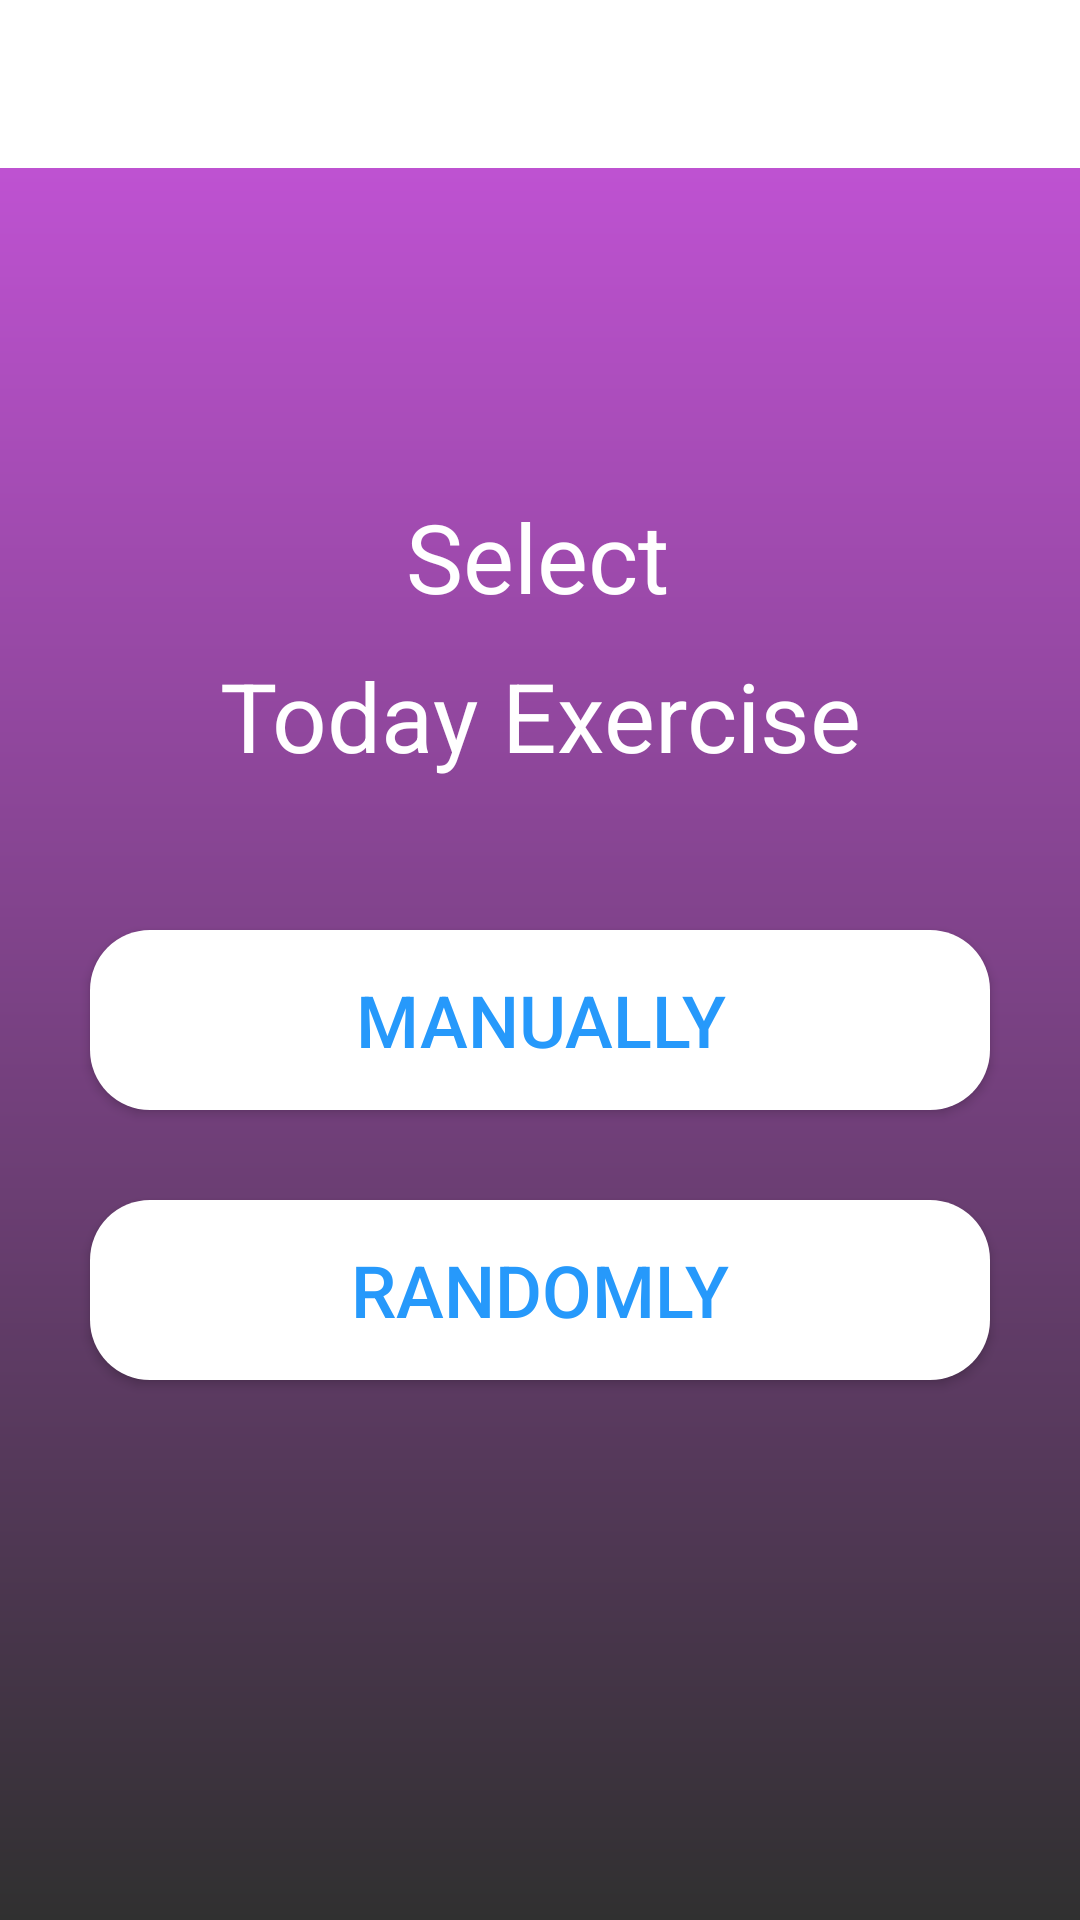

Write the Android layout XML for this screen, with the resource values it uses.
<!-- AndroidManifest.xml: application theme AppTheme -->
<!-- res/layout/activity_practise_entry.xml -->
<?xml version="1.0" encoding="utf-8"?>
<androidx.constraintlayout.widget.ConstraintLayout xmlns:android="http://schemas.android.com/apk/res/android"
    xmlns:app="http://schemas.android.com/apk/res-auto"
    xmlns:tools="http://schemas.android.com/tools"
    android:layout_width="match_parent"
    android:layout_height="match_parent"
    android:background="@drawable/app_bg"
    tools:context=".PractiseEntryActivity">

    <androidx.appcompat.widget.Toolbar
        android:id="@+id/practise_entry_toolbar"
        android:layout_width="0dp"
        android:layout_height="wrap_content"
        android:background="@android:color/white"
        android:minHeight="?attr/actionBarSize"
        android:theme="?attr/actionBarTheme"
        app:layout_constraintEnd_toEndOf="parent"
        app:layout_constraintStart_toStartOf="parent"
        app:layout_constraintTop_toTopOf="parent" />

    <TextView
        android:id="@+id/textView2"
        android:layout_width="wrap_content"
        android:layout_height="wrap_content"
        android:layout_marginTop="108dp"
        android:text="Select"
        android:textColor="@android:color/white"
        android:textSize="32sp"
        app:layout_constraintEnd_toEndOf="@+id/textView3"
        app:layout_constraintHorizontal_bias="0.492"
        app:layout_constraintStart_toStartOf="@+id/textView3"
        app:layout_constraintTop_toBottomOf="@+id/practise_entry_toolbar" />

    <TextView
        android:id="@+id/textView3"
        android:layout_width="wrap_content"
        android:layout_height="wrap_content"
        android:layout_marginTop="10dp"
        android:text="Today Exercise"
        android:textColor="@android:color/white"
        android:textSize="32sp"
        app:layout_constraintEnd_toEndOf="parent"
        app:layout_constraintStart_toStartOf="parent"
        app:layout_constraintTop_toBottomOf="@+id/textView2" />

    <Button
        android:id="@+id/practise_entry_manually"
        android:layout_width="0dp"
        android:layout_height="60dp"
        android:layout_marginStart="30dp"
        android:layout_marginTop="50dp"
        android:layout_marginEnd="30dp"
        android:background="@drawable/practise_btn_shape"
        android:text="@string/practise_entry_manually"
        android:textColor="@color/font_color"
        android:textSize="24sp"
        app:layout_constraintEnd_toEndOf="parent"
        app:layout_constraintStart_toStartOf="parent"
        app:layout_constraintTop_toBottomOf="@+id/textView3" />

    <Button
        android:id="@+id/practise_entry_randomly"
        android:layout_width="0dp"
        android:layout_height="60dp"
        android:layout_marginTop="30dp"
        android:background="@drawable/practise_btn_shape"
        android:text="@string/practise_entry_randomly"
        android:textColor="@color/font_color"
        android:textSize="24sp"
        app:layout_constraintEnd_toEndOf="@+id/practise_entry_manually"
        app:layout_constraintStart_toStartOf="@+id/practise_entry_manually"
        app:layout_constraintTop_toBottomOf="@+id/practise_entry_manually" />
</androidx.constraintlayout.widget.ConstraintLayout>
<!-- resources referenced by this layout -->
<resources>
  <color name="font_color">#2699FB</color>
  <!-- drawable app_bg (drawable) -->
  <?xml version="1.0" encoding="utf-8"?>
  <shape xmlns:android="http://schemas.android.com/apk/res/android" android:shape="rectangle">
      <gradient android:type="linear"
            android:startColor="@color/bottom_grad"
            android:endColor="@color/top_grad"
            android:angle="90" />
  
  </shape>
  <!-- drawable practise_btn_shape (drawable) -->
  <?xml version="1.0" encoding="utf-8"?>
  <shape xmlns:android="http://schemas.android.com/apk/res/android" android:shape="rectangle">
      <corners android:radius="20dp" />
      <stroke android:width="0dp"/>
      <solid android:color="@android:color/white"/>
  
  </shape>
  <string name="practise_entry_manually">Manually</string>
  <string name="practise_entry_randomly">Randomly</string>
  <style name="AppTheme" parent="Theme.AppCompat.Light.NoActionBar">
          
          <item name="colorPrimary">@color/colorPrimary</item>
          <item name="colorPrimaryDark">@color/colorPrimaryDark</item>
          <item name="colorAccent">@color/colorAccent</item>
          <item name="android:windowAnimationStyle">@style/CustomActivityAnimation</item>
      </style>
  <color name="bottom_grad">#303030</color>
  <color name="top_grad">#CC55E1</color>
  <color name="colorPrimary">#008577</color>
  <color name="colorPrimaryDark">#00574B</color>
  <color name="colorAccent">#D81B60</color>
  <style name="CustomActivityAnimation" parent="@android:style/Animation.Activity">
          <item name="android:activityOpenEnterAnimation">@anim/slide_in_right</item>
          <item name="android:activityOpenExitAnimation">@anim/slide_out_left</item>
          <item name="android:activityCloseEnterAnimation">@anim/slide_in_left</item>
          <item name="android:activityCloseExitAnimation">@anim/slide_out_right</item>
      </style>
</resources>
